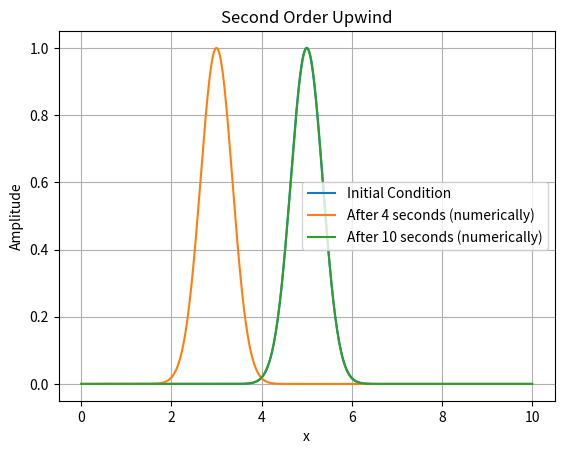

Write Python code to recreate this figure.
import numpy as np
import matplotlib.pyplot as plt


def MSOUPW(u, c):
    n = len(u)
    v = u.copy()
    for i in range(n):
        v[i] = u[i] - c * (u[i] - u[i-1]) + (c / 2) * (c-1) * (u[i] - 2 * u[i-1] + u[i-2])
    return v


# Define the grid parameters
L = 10.0  # Length of the domain in the x direction
Δx = 0.01  # Grid spacing in the x direction
Nx = int(L / Δx)  # Number of grid points in the x direction
c = 0.5  # Courant Numbers

# Define the physical parameters
α = 2  # Speed of Propagation

# Define the simulation parameters
sim_time = 4  # Total simulation time
Δt = round(c * Δx / α, 4)  # time step size
num_time_step = int(sim_time / Δt)  # Number of time steps

# Define the initial condition
x_values = np.linspace(0, L, Nx)
u = np.exp(-4 * (x_values - 5) ** 2)

# Plot the initial condition
plt.plot(x_values, u, label="Initial Condition")

# Run the simulation
for j in range(num_time_step):
    u = MSOUPW(u, c)

# Numerical
plt.plot(x_values, u, label=f"After {sim_time} seconds (numerically)")

# Define the simulation parameters
sim_time_2 = 6  # Total simulation time
num_time_step_2 = int(sim_time_2 / Δt)  # Number of time steps

# Run the simulation
for j in range(num_time_step_2):
    u = MSOUPW(u, c)

# Numerical
plt.plot(x_values, u, label=f"After {sim_time + sim_time_2} seconds (numerically)")

plt.xlabel("x")
plt.ylabel("Amplitude")
plt.title("Second Order Upwind")
plt.legend()
plt.grid()
plt.show()
